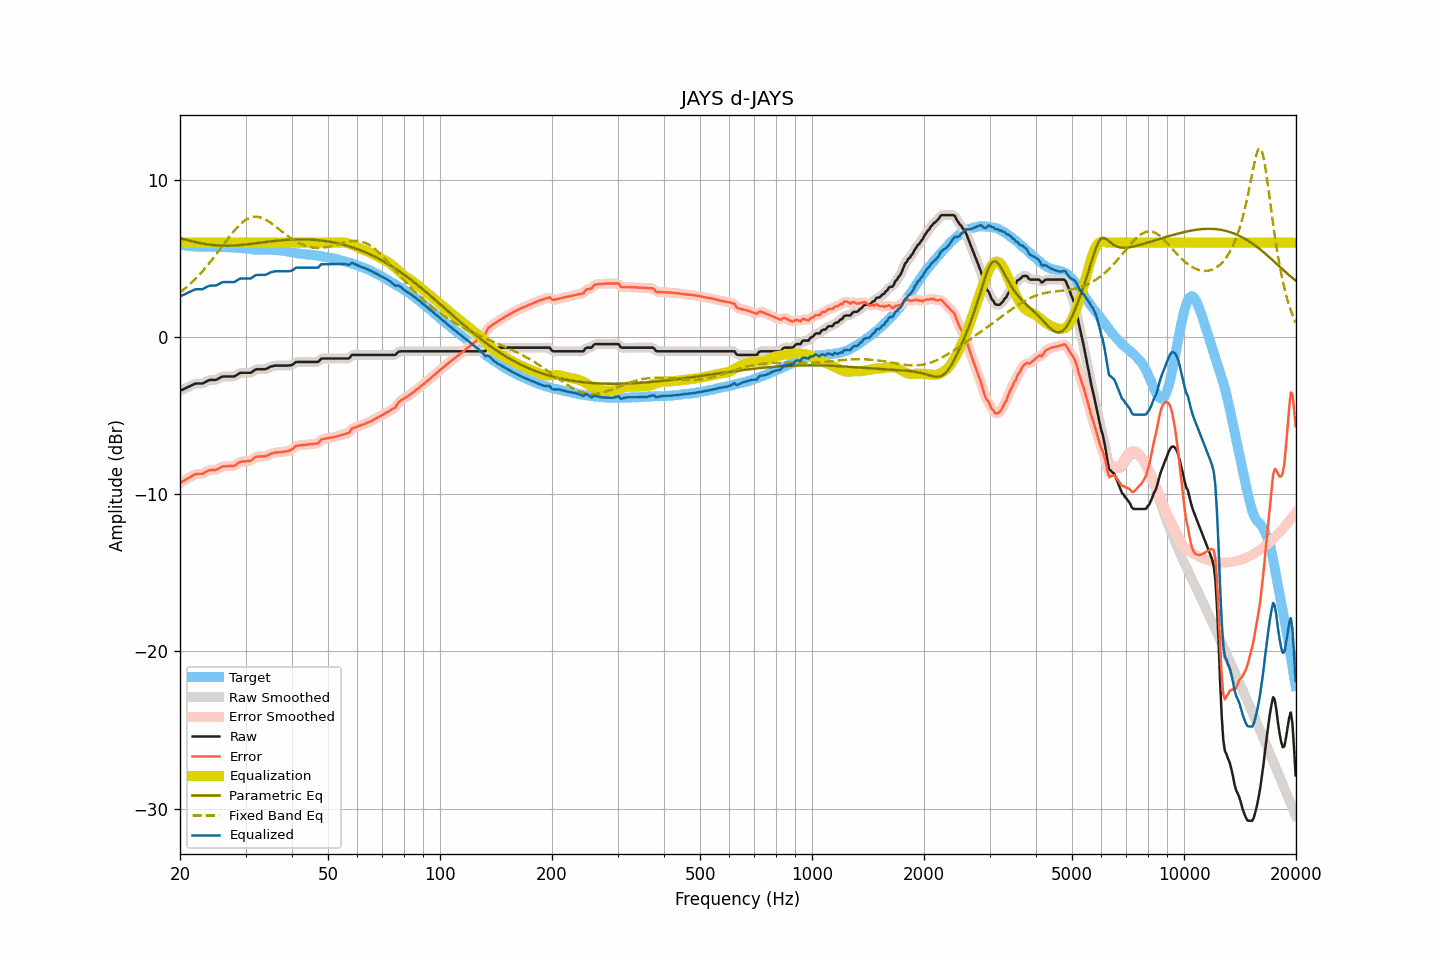

Source data for this figure (header and first rows):
frequency, raw, smoothed, error, error_smoothed, equalization, parametric_eq, fixed_band_eq, equalized_raw, equalized_smoothed, target
20.00, -3.42, -3.42, -9.29, -9.29, 6.00, 6.29, 2.83, 2.58, 2.58, 5.87
20.20, -3.37, -3.37, -9.22, -9.23, 6.00, 6.26, 2.91, 2.63, 2.63, 5.85
20.40, -3.33, -3.32, -9.17, -9.17, 6.00, 6.23, 2.99, 2.67, 2.68, 5.84
20.61, -3.28, -3.28, -9.11, -9.10, 6.00, 6.20, 3.08, 2.72, 2.72, 5.83
20.81, -3.23, -3.23, -9.04, -9.05, 6.00, 6.18, 3.16, 2.77, 2.77, 5.81
21.02, -3.19, -3.18, -8.99, -8.98, 6.00, 6.15, 3.25, 2.81, 2.82, 5.80
21.23, -3.14, -3.14, -8.93, -8.92, 6.00, 6.12, 3.35, 2.86, 2.86, 5.79
21.44, -3.09, -3.09, -8.86, -8.86, 6.00, 6.10, 3.44, 2.91, 2.91, 5.78
21.66, -3.04, -3.03, -8.80, -8.80, 6.00, 6.07, 3.54, 2.96, 2.97, 5.77
21.87, -2.99, -2.99, -8.75, -8.75, 6.00, 6.05, 3.64, 3.01, 3.01, 5.77
22.09, -2.96, -2.97, -8.71, -8.72, 6.00, 6.03, 3.74, 3.04, 3.03, 5.75
22.31, -2.96, -2.95, -8.71, -8.70, 6.00, 6.00, 3.85, 3.04, 3.05, 5.75
22.54, -2.96, -2.96, -8.70, -8.70, 6.00, 5.98, 3.96, 3.04, 3.04, 5.74
22.76, -2.96, -2.96, -8.70, -8.70, 6.00, 5.96, 4.07, 3.04, 3.04, 5.74
22.99, -2.96, -2.94, -8.70, -8.68, 6.00, 5.94, 4.18, 3.04, 3.06, 5.74
23.22, -2.91, -2.91, -8.65, -8.65, 6.00, 5.93, 4.30, 3.09, 3.09, 5.74
23.45, -2.85, -2.85, -8.58, -8.59, 6.00, 5.91, 4.42, 3.15, 3.15, 5.74
23.69, -2.80, -2.80, -8.53, -8.53, 6.00, 5.89, 4.54, 3.20, 3.20, 5.74
23.92, -2.75, -2.75, -8.48, -8.49, 6.00, 5.88, 4.67, 3.25, 3.25, 5.73
24.16, -2.73, -2.73, -8.46, -8.47, 6.00, 5.87, 4.79, 3.27, 3.27, 5.73
24.40, -2.73, -2.73, -8.46, -8.46, 6.00, 5.85, 4.92, 3.27, 3.27, 5.73
24.65, -2.73, -2.73, -8.46, -8.46, 6.00, 5.84, 5.06, 3.27, 3.27, 5.73
24.89, -2.73, -2.72, -8.46, -8.45, 6.00, 5.84, 5.19, 3.27, 3.28, 5.73
25.14, -2.70, -2.69, -8.42, -8.42, 6.00, 5.83, 5.32, 3.30, 3.31, 5.73
25.39, -2.64, -2.64, -8.37, -8.37, 6.00, 5.82, 5.46, 3.36, 3.36, 5.73
25.65, -2.59, -2.58, -8.32, -8.31, 6.00, 5.82, 5.60, 3.41, 3.42, 5.73
25.91, -2.53, -2.54, -8.25, -8.26, 6.00, 5.81, 5.73, 3.47, 3.46, 5.72
26.16, -2.51, -2.51, -8.23, -8.23, 6.00, 5.81, 5.87, 3.49, 3.49, 5.72
26.43, -2.51, -2.50, -8.23, -8.22, 6.00, 5.81, 6.01, 3.49, 3.50, 5.72
26.69, -2.51, -2.51, -8.22, -8.22, 6.00, 5.81, 6.14, 3.49, 3.49, 5.72
26.96, -2.51, -2.51, -8.21, -8.21, 6.00, 5.81, 6.28, 3.49, 3.49, 5.70
27.23, -2.51, -2.51, -8.21, -8.21, 6.00, 5.81, 6.41, 3.49, 3.49, 5.70
27.50, -2.51, -2.51, -8.21, -8.21, 6.00, 5.81, 6.54, 3.49, 3.49, 5.70
27.77, -2.51, -2.51, -8.20, -8.20, 6.00, 5.82, 6.67, 3.49, 3.49, 5.70
28.05, -2.50, -2.48, -8.18, -8.17, 6.00, 5.82, 6.79, 3.50, 3.52, 5.68
28.33, -2.43, -2.43, -8.11, -8.11, 6.00, 5.83, 6.91, 3.57, 3.57, 5.68
28.62, -2.37, -2.37, -8.04, -8.04, 6.00, 5.84, 7.02, 3.63, 3.63, 5.67
28.90, -2.30, -2.31, -7.96, -7.97, 6.00, 5.85, 7.12, 3.70, 3.69, 5.67
29.19, -2.28, -2.28, -7.93, -7.93, 6.00, 5.85, 7.22, 3.72, 3.72, 5.65
29.48, -2.28, -2.27, -7.92, -7.92, 6.00, 5.86, 7.31, 3.72, 3.73, 5.64
29.78, -2.28, -2.28, -7.91, -7.91, 6.00, 5.87, 7.39, 3.72, 3.72, 5.64
30.08, -2.28, -2.28, -7.90, -7.90, 6.00, 5.88, 7.46, 3.72, 3.72, 5.62
30.38, -2.28, -2.28, -7.89, -7.90, 6.00, 5.90, 7.52, 3.72, 3.72, 5.61
30.68, -2.28, -2.28, -7.88, -7.88, 6.00, 5.91, 7.56, 3.72, 3.72, 5.61
30.99, -2.28, -2.26, -7.87, -7.85, 6.00, 5.92, 7.61, 3.72, 3.74, 5.59
31.30, -2.21, -2.21, -7.79, -7.79, 6.00, 5.93, 7.63, 3.79, 3.79, 5.58
31.61, -2.14, -2.14, -7.71, -7.71, 6.00, 5.95, 7.65, 3.86, 3.86, 5.57
31.93, -2.07, -2.08, -7.63, -7.64, 6.00, 5.96, 7.65, 3.93, 3.92, 5.56
32.24, -2.05, -2.05, -7.60, -7.61, 6.00, 5.97, 7.65, 3.95, 3.95, 5.56
32.57, -2.05, -2.04, -7.60, -7.59, 6.00, 5.99, 7.63, 3.95, 3.96, 5.55
32.89, -2.05, -2.05, -7.60, -7.59, 6.00, 6.00, 7.61, 3.95, 3.95, 5.55
33.22, -2.05, -2.05, -7.59, -7.59, 6.00, 6.01, 7.57, 3.95, 3.95, 5.54
33.55, -2.05, -2.05, -7.59, -7.59, 6.00, 6.03, 7.53, 3.95, 3.95, 5.54
33.89, -2.05, -2.04, -7.59, -7.58, 6.00, 6.04, 7.48, 3.95, 3.96, 5.54
34.23, -2.01, -2.00, -7.55, -7.55, 6.00, 6.05, 7.42, 3.99, 4.00, 5.54
34.57, -1.96, -1.96, -7.50, -7.50, 6.00, 6.06, 7.36, 4.04, 4.04, 5.54
34.92, -1.90, -1.91, -7.44, -7.45, 6.00, 6.08, 7.29, 4.10, 4.09, 5.55
35.27, -1.87, -1.87, -7.41, -7.41, 6.00, 6.09, 7.22, 4.13, 4.13, 5.54
35.62, -1.85, -1.84, -7.38, -7.38, 6.00, 6.10, 7.14, 4.15, 4.16, 5.53
35.97, -1.82, -1.83, -7.35, -7.36, 6.00, 6.11, 7.06, 4.18, 4.17, 5.53
... 635 more rows
